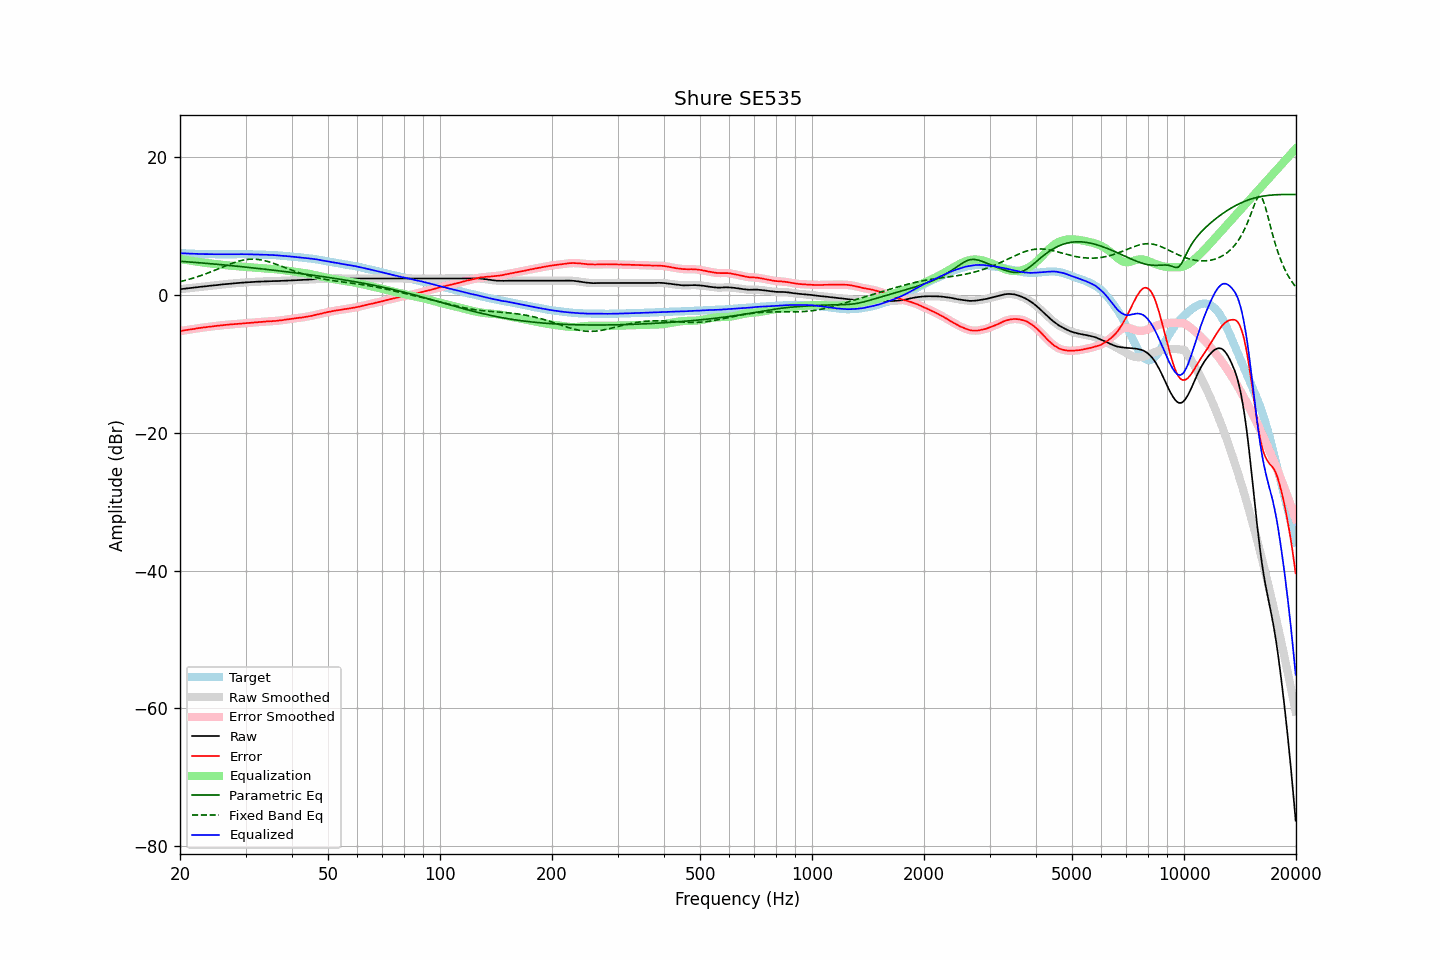

Values plotted in this chart, from the file beside it:
frequency, raw, error, smoothed, error_smoothed, equalization, parametric_eq, fixed_band_eq, equalized_raw, equalized_smoothed, target
20.00, 0.85, -5.23, 0.85, -5.23, 5.23, 4.90, 1.94, 6.08, 6.08, 6.08
20.20, 0.88, -5.19, 0.87, -5.19, 5.19, 4.88, 2.00, 6.07, 6.07, 6.07
20.40, 0.90, -5.16, 0.90, -5.16, 5.16, 4.87, 2.05, 6.05, 6.06, 6.06
20.61, 0.93, -5.12, 0.93, -5.12, 5.12, 4.85, 2.12, 6.04, 6.04, 6.05
20.81, 0.96, -5.07, 0.95, -5.08, 5.08, 4.83, 2.18, 6.04, 6.03, 6.03
21.02, 0.98, -5.04, 0.98, -5.04, 5.04, 4.81, 2.24, 6.02, 6.02, 6.02
21.23, 1.01, -5.00, 1.01, -5.00, 5.01, 4.80, 2.31, 6.01, 6.01, 6.01
21.44, 1.04, -4.98, 1.03, -4.97, 4.97, 4.78, 2.38, 6.01, 6.01, 6.02
21.66, 1.07, -4.93, 1.06, -4.94, 4.93, 4.76, 2.45, 6.00, 6.00, 6.00
21.87, 1.09, -4.91, 1.09, -4.90, 4.90, 4.74, 2.52, 5.98, 5.99, 6.00
22.09, 1.12, -4.86, 1.12, -4.86, 4.86, 4.72, 2.59, 5.98, 5.98, 5.98
22.31, 1.15, -4.82, 1.15, -4.82, 4.83, 4.70, 2.67, 5.97, 5.97, 5.97
22.54, 1.18, -4.78, 1.17, -4.79, 4.79, 4.68, 2.75, 5.97, 5.97, 5.96
22.76, 1.20, -4.76, 1.20, -4.75, 4.76, 4.67, 2.83, 5.95, 5.96, 5.96
22.99, 1.23, -4.72, 1.22, -4.72, 4.72, 4.65, 2.91, 5.95, 5.95, 5.95
23.22, 1.25, -4.69, 1.25, -4.70, 4.69, 4.63, 2.99, 5.94, 5.94, 5.94
23.45, 1.28, -4.67, 1.28, -4.66, 4.66, 4.61, 3.08, 5.94, 5.94, 5.95
23.69, 1.31, -4.63, 1.30, -4.63, 4.64, 4.59, 3.17, 5.94, 5.94, 5.94
23.92, 1.33, -4.60, 1.33, -4.61, 4.61, 4.57, 3.26, 5.93, 5.94, 5.93
24.16, 1.36, -4.58, 1.35, -4.58, 4.58, 4.55, 3.35, 5.94, 5.93, 5.94
24.40, 1.38, -4.56, 1.38, -4.55, 4.55, 4.53, 3.44, 5.93, 5.93, 5.94
24.65, 1.41, -4.52, 1.40, -4.53, 4.52, 4.51, 3.53, 5.93, 5.93, 5.93
24.89, 1.43, -4.50, 1.43, -4.50, 4.50, 4.48, 3.63, 5.92, 5.92, 5.93
25.14, 1.45, -4.47, 1.45, -4.47, 4.47, 4.46, 3.72, 5.92, 5.92, 5.92
25.39, 1.48, -4.44, 1.48, -4.44, 4.44, 4.44, 3.82, 5.92, 5.92, 5.92
25.65, 1.51, -4.41, 1.50, -4.41, 4.42, 4.42, 3.92, 5.92, 5.92, 5.92
25.91, 1.53, -4.39, 1.53, -4.39, 4.39, 4.40, 4.01, 5.92, 5.92, 5.92
26.16, 1.56, -4.37, 1.55, -4.37, 4.37, 4.38, 4.11, 5.92, 5.92, 5.93
26.43, 1.58, -4.34, 1.58, -4.34, 4.34, 4.36, 4.20, 5.92, 5.92, 5.92
26.69, 1.60, -4.32, 1.60, -4.32, 4.32, 4.33, 4.30, 5.91, 5.92, 5.92
26.96, 1.63, -4.29, 1.62, -4.29, 4.30, 4.31, 4.39, 5.92, 5.92, 5.92
27.23, 1.65, -4.27, 1.65, -4.27, 4.27, 4.29, 4.48, 5.92, 5.92, 5.92
27.50, 1.67, -4.25, 1.67, -4.25, 4.26, 4.27, 4.57, 5.92, 5.92, 5.92
27.77, 1.69, -4.24, 1.69, -4.23, 4.24, 4.24, 4.65, 5.92, 5.92, 5.93
28.05, 1.71, -4.21, 1.71, -4.22, 4.22, 4.22, 4.73, 5.92, 5.92, 5.92
28.33, 1.73, -4.20, 1.73, -4.20, 4.20, 4.20, 4.81, 5.93, 5.93, 5.93
28.62, 1.75, -4.18, 1.75, -4.18, 4.18, 4.17, 4.88, 5.93, 5.93, 5.93
28.90, 1.77, -4.17, 1.77, -4.17, 4.16, 4.15, 4.94, 5.93, 5.93, 5.94
29.19, 1.79, -4.15, 1.79, -4.15, 4.14, 4.12, 5.00, 5.93, 5.93, 5.94
29.48, 1.81, -4.12, 1.81, -4.13, 4.12, 4.10, 5.06, 5.93, 5.93, 5.93
29.78, 1.83, -4.10, 1.83, -4.10, 4.10, 4.08, 5.10, 5.93, 5.93, 5.93
30.08, 1.85, -4.08, 1.84, -4.08, 4.08, 4.05, 5.14, 5.93, 5.93, 5.93
30.38, 1.86, -4.05, 1.86, -4.06, 4.06, 4.03, 5.17, 5.92, 5.92, 5.91
30.68, 1.87, -4.04, 1.87, -4.04, 4.04, 4.00, 5.19, 5.91, 5.91, 5.91
30.99, 1.88, -4.03, 1.88, -4.03, 4.02, 3.98, 5.21, 5.90, 5.90, 5.91
31.30, 1.89, -4.02, 1.89, -4.01, 4.00, 3.95, 5.21, 5.89, 5.89, 5.91
31.61, 1.91, -3.99, 1.91, -3.99, 3.99, 3.93, 5.21, 5.89, 5.89, 5.90
31.93, 1.93, -3.95, 1.92, -3.96, 3.97, 3.90, 5.20, 5.89, 5.89, 5.88
32.24, 1.94, -3.95, 1.94, -3.94, 3.95, 3.88, 5.18, 5.89, 5.89, 5.89
32.57, 1.95, -3.92, 1.95, -3.92, 3.93, 3.85, 5.15, 5.88, 5.88, 5.87
32.89, 1.96, -3.91, 1.96, -3.91, 3.91, 3.82, 5.12, 5.86, 5.86, 5.87
33.22, 1.97, -3.89, 1.97, -3.89, 3.89, 3.80, 5.07, 5.85, 5.86, 5.86
33.55, 1.98, -3.88, 1.98, -3.87, 3.87, 3.77, 5.03, 5.85, 5.85, 5.86
33.89, 2.00, -3.85, 1.99, -3.86, 3.85, 3.74, 4.97, 5.85, 5.84, 5.85
34.23, 2.00, -3.83, 2.00, -3.83, 3.84, 3.72, 4.91, 5.84, 5.84, 5.83
34.57, 2.01, -3.82, 2.01, -3.82, 3.82, 3.69, 4.84, 5.83, 5.83, 5.83
34.92, 2.02, -3.79, 2.01, -3.80, 3.81, 3.66, 4.77, 5.83, 5.82, 5.81
35.27, 2.02, -3.81, 2.02, -3.79, 3.79, 3.64, 4.69, 5.81, 5.81, 5.83
35.62, 2.03, -3.77, 2.02, -3.78, 3.78, 3.61, 4.62, 5.80, 5.80, 5.80
35.97, 2.03, -3.77, 2.03, -3.77, 3.76, 3.58, 4.53, 5.79, 5.79, 5.80
... 635 more rows
